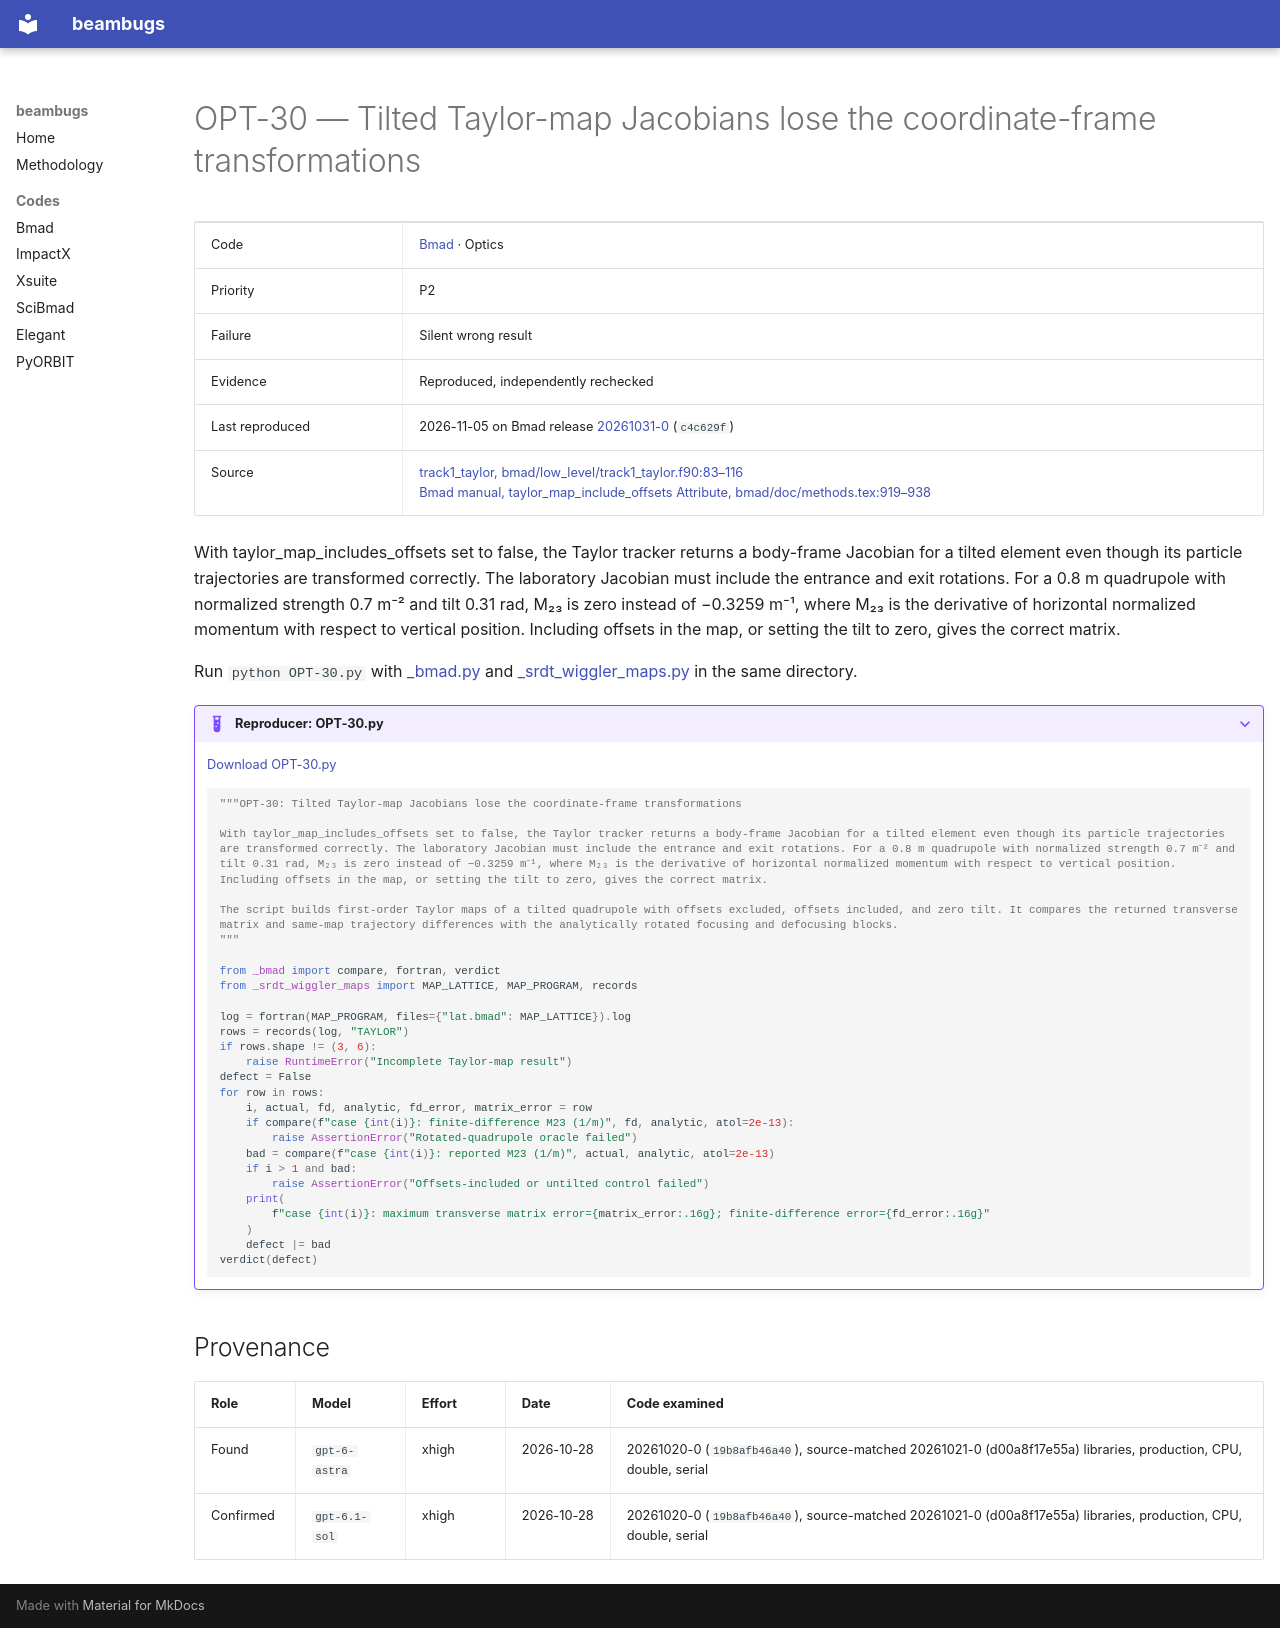

repository: nikitakuklev/beambugs · page: bmad/OPT-30/index.html · generator: mkdocs

---
title: "OPT-30: Tilted Taylor-map Jacobians lose the coordinate-frame transformations"
hide:
  - toc
---

# OPT-30 — Tilted Taylor-map Jacobians lose the coordinate-frame transformations

| | |
|---|---|
| Code | [Bmad](../index.md) · Optics |
| Priority | P2 |
| Failure | Silent wrong result |
| Evidence | Reproduced, independently rechecked |
| Last reproduced | 2026-11-05 on Bmad release [20261031-0](https://github.com/bmad-sim/bmad-ecosystem/tree/20261031-0) (`c4c629f`) |
| Source | [track1_taylor, bmad/low_level/track1_taylor.f90:83–116](https://github.com/bmad-sim/bmad-ecosystem/blob/c4c629fc9071d3a56cb1ba5bc714baba65e9c5d3/bmad/low_level/track1_taylor.f90#L83-L116)<br>[Bmad manual, taylor_map_include_offsets Attribute, bmad/doc/methods.tex:919–938](https://github.com/bmad-sim/bmad-ecosystem/blob/c4c629fc9071d3a56cb1ba5bc714baba65e9c5d3/bmad/doc/methods.tex#L919-L938) |

With taylor_map_includes_offsets set to false, the Taylor tracker returns a body-frame Jacobian for a tilted element even though its particle trajectories are transformed correctly. The laboratory Jacobian must include the entrance and exit rotations. For a 0.8 m quadrupole with normalized strength 0.7 m⁻² and tilt 0.31 rad, M₂₃ is zero instead of −0.3259 m⁻¹, where M₂₃ is the derivative of horizontal normalized momentum with respect to vertical position. Including offsets in the map, or setting the tilt to zero, gives the correct matrix.

Run `python OPT-30.py` with [_bmad.py](../helpers/_bmad.py) and [_srdt_wiggler_maps.py](../helpers/_srdt_wiggler_maps.py) in the same directory.

??? example "Reproducer: OPT-30.py"

    [Download OPT-30.py](OPT-30.py)

    ```python
    """OPT-30: Tilted Taylor-map Jacobians lose the coordinate-frame transformations

    With taylor_map_includes_offsets set to false, the Taylor tracker returns a body-frame Jacobian for a tilted element even though its particle trajectories are transformed correctly. The laboratory Jacobian must include the entrance and exit rotations. For a 0.8 m quadrupole with normalized strength 0.7 m⁻² and tilt 0.31 rad, M₂₃ is zero instead of −0.3259 m⁻¹, where M₂₃ is the derivative of horizontal normalized momentum with respect to vertical position. Including offsets in the map, or setting the tilt to zero, gives the correct matrix.

    The script builds first-order Taylor maps of a tilted quadrupole with offsets excluded, offsets included, and zero tilt. It compares the returned transverse matrix and same-map trajectory differences with the analytically rotated focusing and defocusing blocks.
    """

    from _bmad import compare, fortran, verdict
    from _srdt_wiggler_maps import MAP_LATTICE, MAP_PROGRAM, records

    log = fortran(MAP_PROGRAM, files={"lat.bmad": MAP_LATTICE}).log
    rows = records(log, "TAYLOR")
    if rows.shape != (3, 6):
        raise RuntimeError("Incomplete Taylor-map result")
    defect = False
    for row in rows:
        i, actual, fd, analytic, fd_error, matrix_error = row
        if compare(f"case {int(i)}: finite-difference M23 (1/m)", fd, analytic, atol=2e-13):
            raise AssertionError("Rotated-quadrupole oracle failed")
        bad = compare(f"case {int(i)}: reported M23 (1/m)", actual, analytic, atol=2e-13)
        if i > 1 and bad:
            raise AssertionError("Offsets-included or untilted control failed")
        print(
            f"case {int(i)}: maximum transverse matrix error={matrix_error:.16g}; finite-difference error={fd_error:.16g}"
        )
        defect |= bad
    verdict(defect)

    ```

## Provenance

| Role | Model | Effort | Date | Code examined |
|---|---|---|---|---|
| Found | <span class="bb-nowrap">`gpt-6-astra`</span> | xhigh | <span class="bb-nowrap">2026-10-28</span> | 20261020-0 (`19b8afb46a40`), source-matched 20261021-0 (d00a8f17e55a) libraries, production, CPU, double, serial |
| Confirmed | <span class="bb-nowrap">`gpt-6.1-sol`</span> | xhigh | <span class="bb-nowrap">2026-10-28</span> | 20261020-0 (`19b8afb46a40`), source-matched 20261021-0 (d00a8f17e55a) libraries, production, CPU, double, serial |
